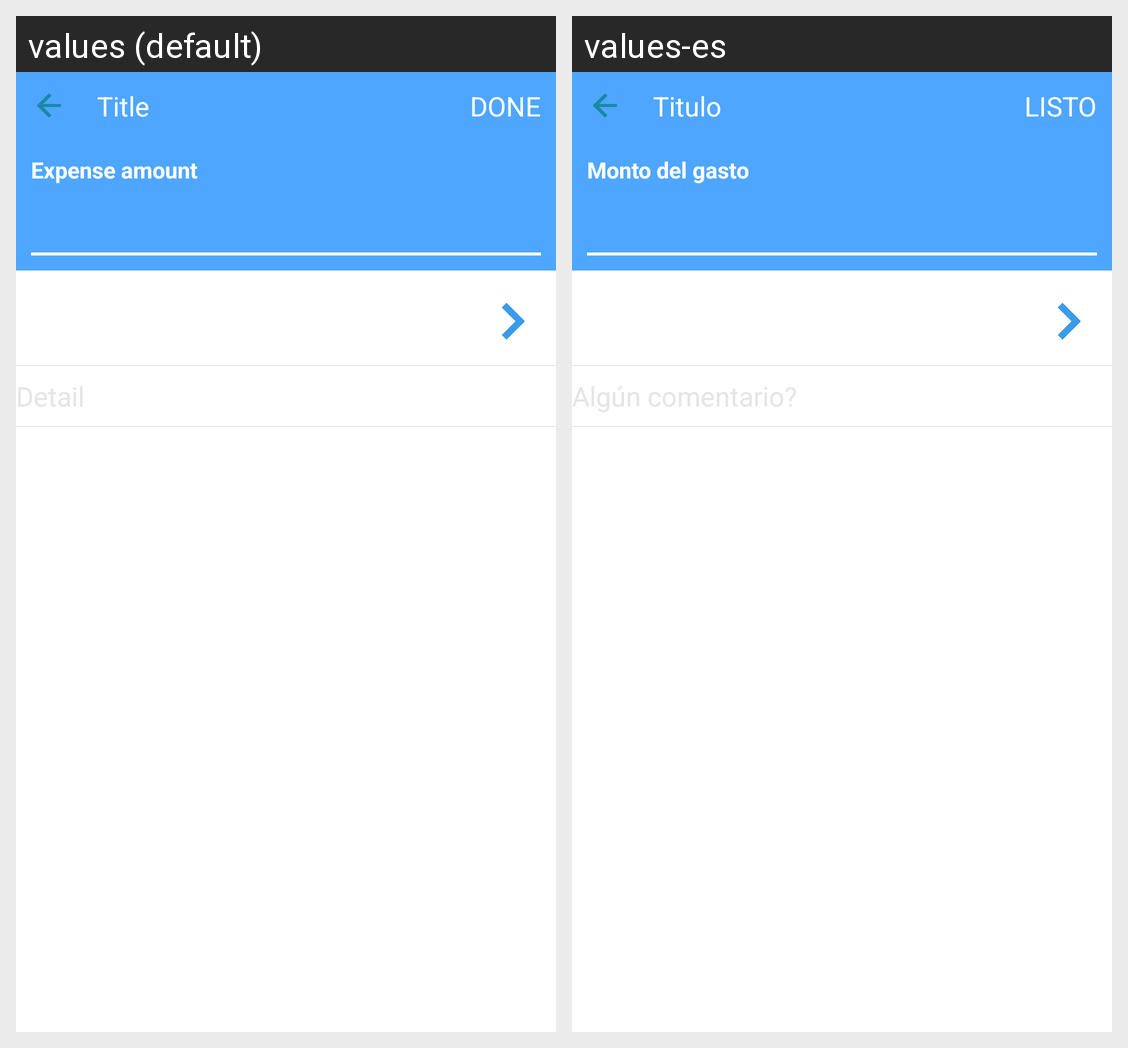

The same Android screen rendered under two of its app's locales, left to right. List the strings drawn on it with the default value and each locale's translation.
Android screen res/layout/fragment_expense.xml rendered under 2 locales, left to right: values (default), values-es. Device: Nexus 5 (rendered at 1080×1920; each locale shown at half size, 540×960, under a caption strip naming it); theme NoActionBarTheme.
Strings drawn on this screen, with the default value and each locale's value (text and hints the layout hard-codes, and strings that could not be matched under every locale, appear in the picture but are not listed):

e_expenseamount_hint
  values: Expense amount
  values-es: Monto del gasto

ab_title
  values: Title
  values-es: Titulo

ab_done
  values: DONE
  values-es: LISTO
